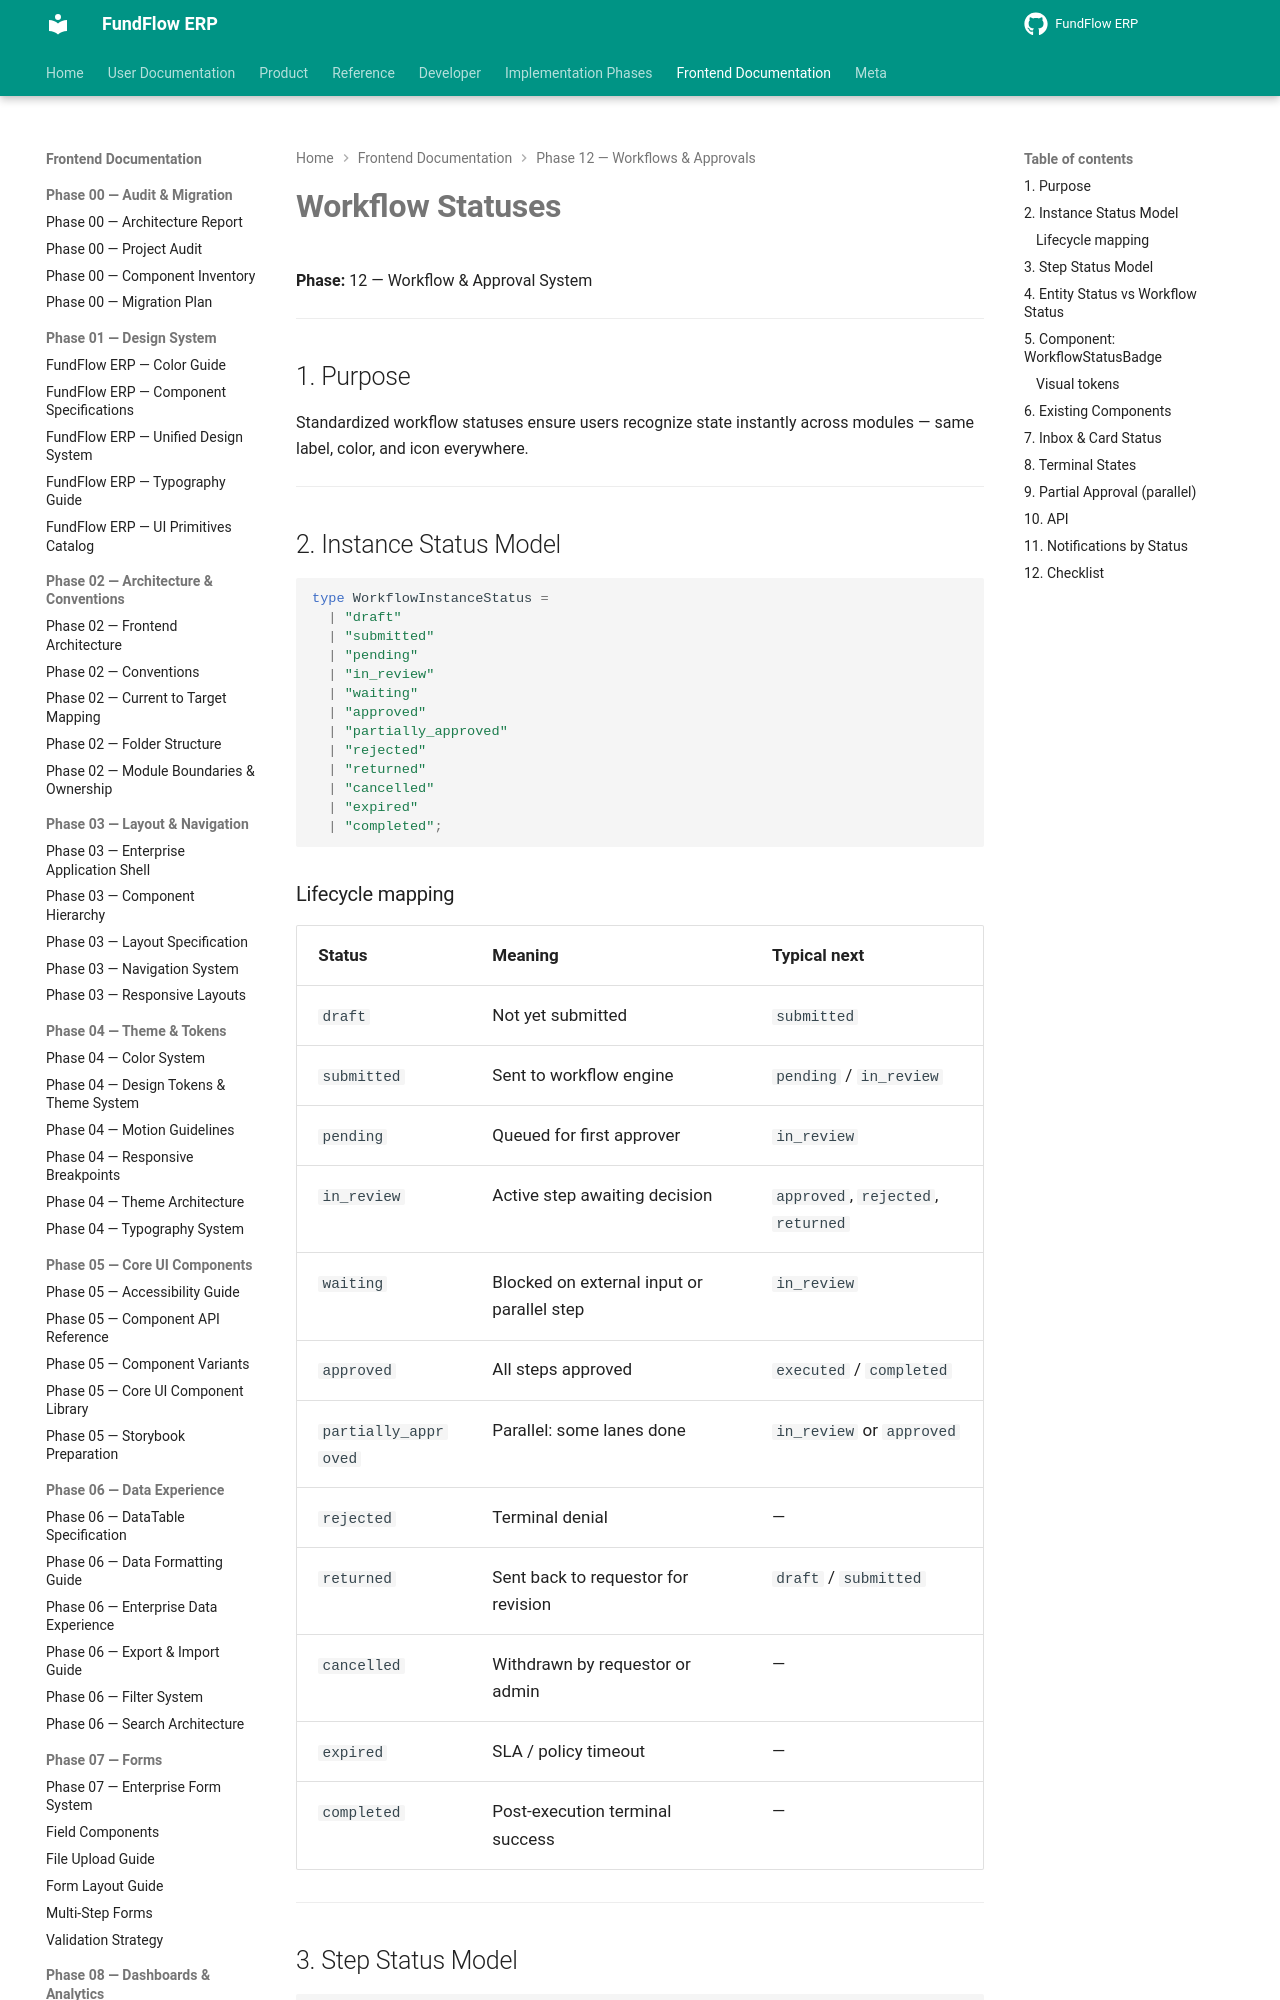

repository: Amanijr/FundFlow · page: frontend/phase-12/WORKFLOW_STATUSES/index.html · generator: mkdocs

# Workflow Statuses

**Phase:** 12 — Workflow & Approval System

---

## 1. Purpose

Standardized workflow statuses ensure users recognize state instantly across modules — same label, color, and icon everywhere.

---

## 2. Instance Status Model

```ts
type WorkflowInstanceStatus =
  | "draft"
  | "submitted"
  | "pending"
  | "in_review"
  | "waiting"
  | "approved"
  | "partially_approved"
  | "rejected"
  | "returned"
  | "cancelled"
  | "expired"
  | "completed";
```

### Lifecycle mapping

| Status | Meaning | Typical next |
|--------|---------|--------------|
| `draft` | Not yet submitted | `submitted` |
| `submitted` | Sent to workflow engine | `pending` / `in_review` |
| `pending` | Queued for first approver | `in_review` |
| `in_review` | Active step awaiting decision | `approved`, `rejected`, `returned` |
| `waiting` | Blocked on external input or parallel step | `in_review` |
| `approved` | All steps approved | `executed` / `completed` |
| `partially_approved` | Parallel: some lanes done | `in_review` or `approved` |
| `rejected` | Terminal denial | — |
| `returned` | Sent back to requestor for revision | `draft` / `submitted` |
| `cancelled` | Withdrawn by requestor or admin | — |
| `expired` | SLA / policy timeout | — |
| `completed` | Post-execution terminal success | — |

---

## 3. Step Status Model

```ts
type WorkflowStepStatus =
  | "pending"
  | "active"
  | "completed"
  | "skipped"
  | "rejected";
```

Used by `WorkflowDiagram` — see [WORKFLOW_DIAGRAMS.md](./WORKFLOW_DIAGRAMS.md).

---
